Run: headless pygame with SDL's dummy video driver; simulated clock (each Clock.tick advances the game by its frame time, no real sleeping); random seed 0; keys injected as events and as key.get_pressed() state; no mouse input; restart key R tapped at the start of phases 3 and 4.
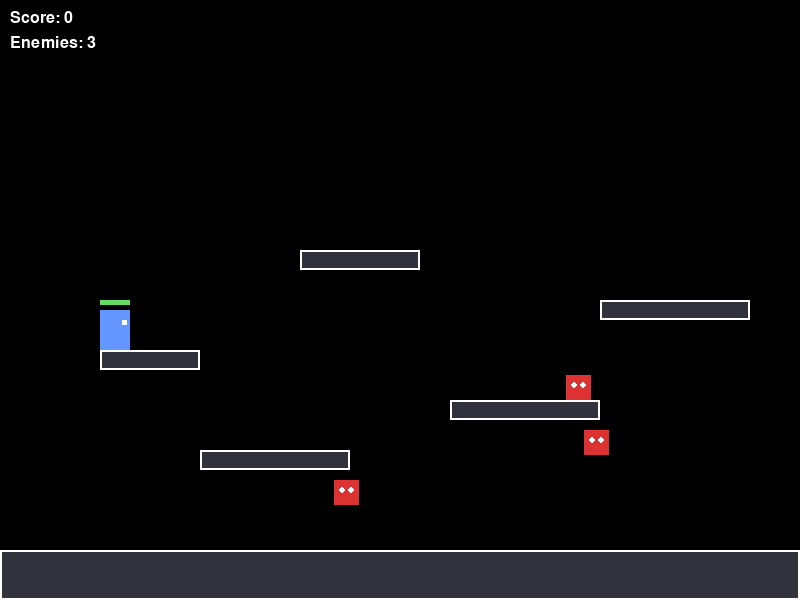
Frame 1 of 4 · flips 1–60 · no input
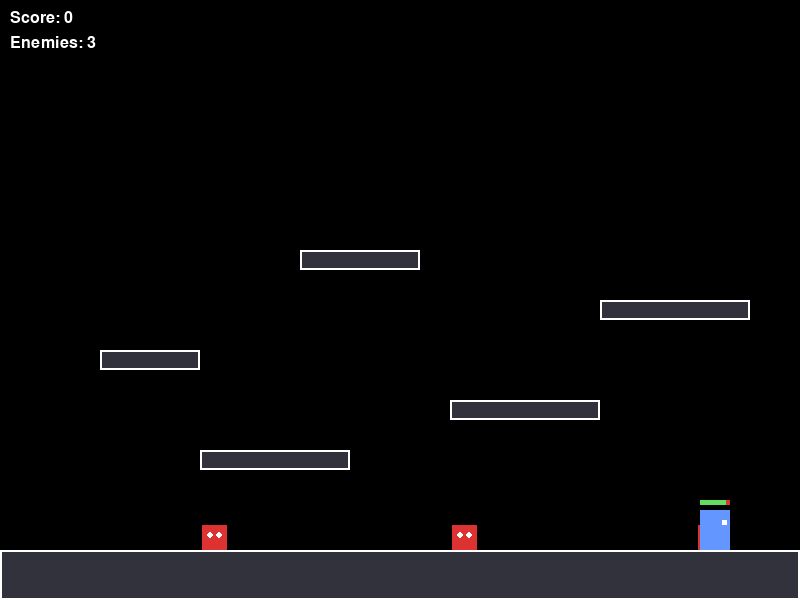
Frame 2 of 4 · flips 61–180 · tapped SPACE, RETURN · held RIGHT (→), D
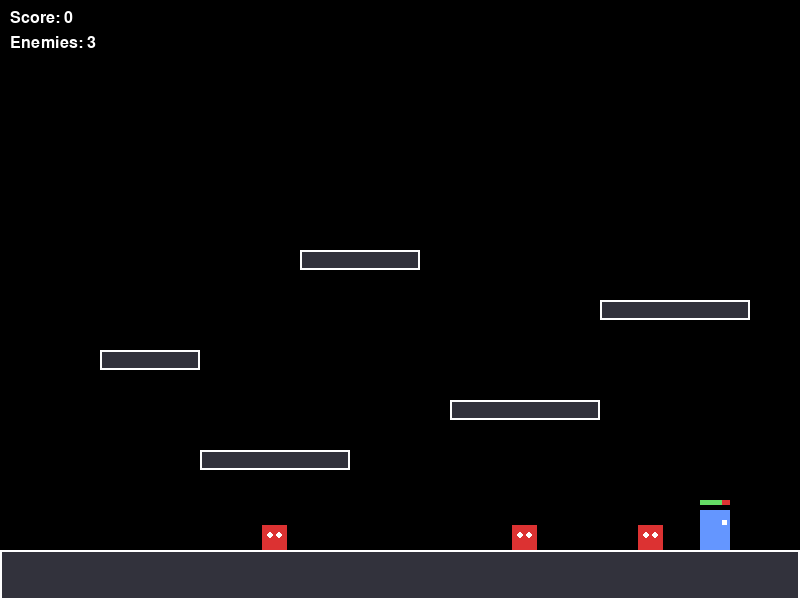
Frame 3 of 4 · flips 181–300 · tapped R · held DOWN (↓), S
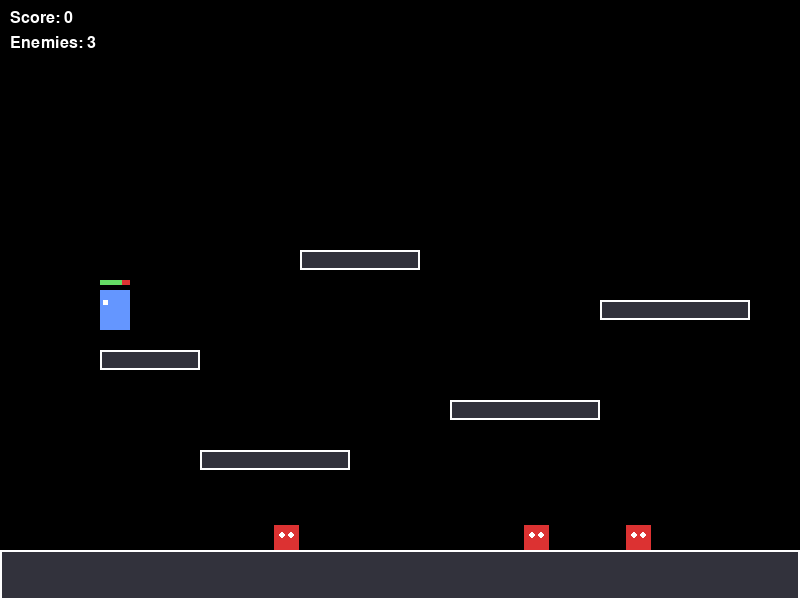
Frame 4 of 4 · flips 301–420 · tapped R · held LEFT (←), A, UP (↑), W

The pygame program that drew these frames:

import pygame
import random
import math

pygame.init()

# Constants
WIDTH, HEIGHT = 800, 600
FPS = 60
WHITE = (255, 255, 255)
BLACK = (0, 0, 0)
RED = (220, 50, 50)
PURPLE = (180, 100, 220)
BLUE = (100, 150, 255)
GREEN = (100, 220, 100)
GRAY = (50, 50, 60)

# Initialize display
screen = pygame.display.set_mode((WIDTH, HEIGHT))
pygame.display.set_caption("Silksong-Inspired Adventure")
clock = pygame.time.Clock()

class Player:
    def __init__(self, x, y):
        self.x = x
        self.y = y
        self.w = 30
        self.h = 40
        self.vel_y = 0
        self.vel_x = 0
        self.speed = 5
        self.jump_power = 15
        self.on_ground = False
        self.health = 100
        self.max_health = 100
        self.facing_right = True
        self.attack_cooldown = 0
        self.attack_range = 60
        
    def move(self, keys, platforms):
        # Horizontal movement
        self.vel_x = 0
        if keys[pygame.K_LEFT] or keys[pygame.K_a]:
            self.vel_x = -self.speed
            self.facing_right = False
        if keys[pygame.K_RIGHT] or keys[pygame.K_d]:
            self.vel_x = self.speed
            self.facing_right = True
            
        self.x += self.vel_x
        
        # Gravity
        self.vel_y += 0.8
        if self.vel_y > 15:
            self.vel_y = 15
            
        self.y += self.vel_y
        
        # Ground collision
        self.on_ground = False
        for platform in platforms:
            if (self.x + self.w > platform.x and self.x < platform.x + platform.w and
                self.y + self.h > platform.y and self.y + self.h < platform.y + 20 and
                self.vel_y > 0):
                self.y = platform.y - self.h
                self.vel_y = 0
                self.on_ground = True
                
        # Jump
        if (keys[pygame.K_SPACE] or keys[pygame.K_w] or keys[pygame.K_UP]) and self.on_ground:
            self.vel_y = -self.jump_power
            
        # Keep player in bounds
        if self.x < 0:
            self.x = 0
        if self.x + self.w > WIDTH:
            self.x = WIDTH - self.w
        if self.y > HEIGHT:
            self.health = 0
            
        # Attack cooldown
        if self.attack_cooldown > 0:
            self.attack_cooldown -= 1
            
    def attack(self):
        if self.attack_cooldown == 0:
            self.attack_cooldown = 20
            return True
        return False
        
    def draw(self, screen):
        # Body
        color = PURPLE if self.attack_cooldown > 0 else BLUE
        pygame.draw.rect(screen, color, (self.x, self.y, self.w, self.h))
        
        # Face direction indicator
        if self.facing_right:
            pygame.draw.rect(screen, WHITE, (self.x + self.w - 8, self.y + 10, 5, 5))
        else:
            pygame.draw.rect(screen, WHITE, (self.x + 3, self.y + 10, 5, 5))
            
        # Health bar
        pygame.draw.rect(screen, RED, (self.x, self.y - 10, self.w, 5))
        pygame.draw.rect(screen, GREEN, (self.x, self.y - 10, self.w * (self.health / self.max_health), 5))

class Enemy:
    def __init__(self, x, y):
        self.x = x
        self.y = y
        self.w = 25
        self.h = 25
        self.health = 30
        self.speed = 2
        self.direction = random.choice([-1, 1])
        self.patrol_dist = 100
        self.start_x = x
        
    def move(self, platforms):
        self.x += self.speed * self.direction
        
        # Turn around at patrol boundaries
        if abs(self.x - self.start_x) > self.patrol_dist:
            self.direction *= -1
            
        # Apply gravity
        self.y += 5
        for platform in platforms:
            if (self.x + self.w > platform.x and self.x < platform.x + platform.w and
                self.y + self.h > platform.y and self.y + self.h < platform.y + 20):
                self.y = platform.y - self.h
                
    def draw(self, screen):
        pygame.draw.rect(screen, RED, (self.x, self.y, self.w, self.h))
        pygame.draw.circle(screen, WHITE, (int(self.x + 8), int(self.y + 10)), 3)
        pygame.draw.circle(screen, WHITE, (int(self.x + 17), int(self.y + 10)), 3)

class Platform:
    def __init__(self, x, y, w, h):
        self.x = x
        self.y = y
        self.w = w
        self.h = h
        
    def draw(self, screen):
        pygame.draw.rect(screen, GRAY, (self.x, self.y, self.w, self.h))
        pygame.draw.rect(screen, WHITE, (self.x, self.y, self.w, self.h), 2)

class Particle:
    def __init__(self, x, y):
        self.x = x
        self.y = y
        self.vel_x = random.uniform(-3, 3)
        self.vel_y = random.uniform(-5, -2)
        self.life = 30
        self.size = random.randint(2, 5)
        
    def update(self):
        self.x += self.vel_x
        self.y += self.vel_y
        self.vel_y += 0.3
        self.life -= 1
        
    def draw(self, screen):
        alpha = int(255 * (self.life / 30))
        color = (alpha, alpha // 2, alpha)
        pygame.draw.circle(screen, color, (int(self.x), int(self.y)), self.size)

# Game setup
player = Player(100, 300)
platforms = [
    Platform(0, 550, WIDTH, 50),
    Platform(200, 450, 150, 20),
    Platform(450, 400, 150, 20),
    Platform(100, 350, 100, 20),
    Platform(600, 300, 150, 20),
    Platform(300, 250, 120, 20)
]

enemies = [
    Enemy(250, 400),
    Enemy(500, 350),
    Enemy(650, 250)
]

particles = []
score = 0
game_over = False
font = pygame.font.Font(None, 36)
small_font = pygame.font.Font(None, 24)

# Game loop
running = True
while running:
    clock.tick(FPS)
    
    for event in pygame.event.get():
        if event.type == pygame.QUIT:
            running = False
        if event.type == pygame.KEYDOWN:
            if event.key == pygame.K_r and (game_over or len(enemies) == 0):
                # Restart game
                player = Player(100, 300)
                enemies = [Enemy(250, 400), Enemy(500, 350), Enemy(650, 250)]
                particles = []
                score = 0
                game_over = False
                
    if not game_over and len(enemies) > 0:
        keys = pygame.key.get_pressed()
        
        # Update player
        player.move(keys, platforms)
        
        # Attack
        if keys[pygame.K_x] or keys[pygame.K_j]:
            if player.attack():
                # Check for enemy hits
                attack_x = player.x + (player.w + player.attack_range if player.facing_right else -player.attack_range)
                for enemy in enemies[:]:
                    dist = math.hypot(attack_x - enemy.x, player.y - enemy.y)
                    if dist < player.attack_range:
                        enemy.health -= 10
                        for _ in range(5):
                            particles.append(Particle(enemy.x + enemy.w // 2, enemy.y + enemy.h // 2))
                        if enemy.health <= 0:
                            enemies.remove(enemy)
                            score += 10
                            
        # Update enemies
        for enemy in enemies:
            enemy.move(platforms)
            
            # Check collision with player
            if (player.x + player.w > enemy.x and player.x < enemy.x + enemy.w and
                player.y + player.h > enemy.y and player.y < enemy.y + enemy.h):
                player.health -= 1
                
        # Update particles
        for particle in particles[:]:
            particle.update()
            if particle.life <= 0:
                particles.remove(particle)
                
        # Check game over
        if player.health <= 0:
            game_over = True
            
    # Draw
    screen.fill(BLACK)
    
    # Draw platforms
    for platform in platforms:
        platform.draw(screen)
        
    # Draw enemies
    for enemy in enemies:
        enemy.draw(screen)
        
    # Draw particles
    for particle in particles:
        particle.draw(screen)
        
    # Draw player
    player.draw(screen)
    
    # Draw UI
    score_text = small_font.render(f"Score: {score}", True, WHITE)
    screen.blit(score_text, (10, 10))
    
    enemy_text = small_font.render(f"Enemies: {len(enemies)}", True, WHITE)
    screen.blit(enemy_text, (10, 35))
    
    if game_over:
        game_over_text = font.render("GAME OVER", True, RED)
        restart_text = small_font.render("Press R to Restart", True, WHITE)
        final_score = small_font.render(f"Final Score: {score}", True, WHITE)
        screen.blit(game_over_text, (WIDTH // 2 - 100, HEIGHT // 2 - 50))
        screen.blit(restart_text, (WIDTH // 2 - 100, HEIGHT // 2))
        screen.blit(final_score, (WIDTH // 2 - 80, HEIGHT // 2 + 30))
        
    if len(enemies) == 0 and not game_over:
        victory_text = font.render("VICTORY!", True, GREEN)
        restart_text = small_font.render("Press R to Play Again", True, WHITE)
        screen.blit(victory_text, (WIDTH // 2 - 80, HEIGHT // 2 - 50))
        screen.blit(restart_text, (WIDTH // 2 - 110, HEIGHT // 2))
    
    pygame.display.flip()

pygame.quit()
